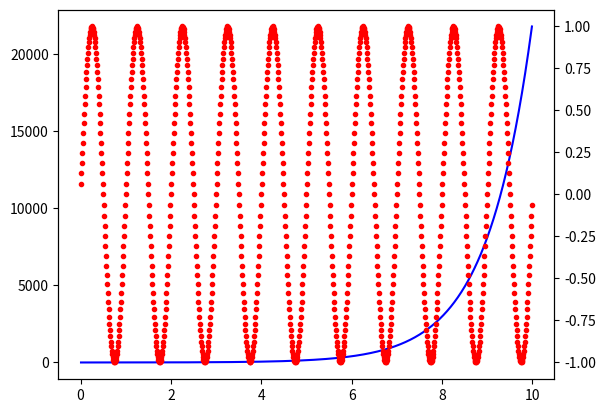

Recreate this plot in Python.
import numpy as np
import matplotlib.pyplot as plt

fig, ax1 = plt.subplots()
t = np.arange(0.01, 10.0, 0.01)
s1 = np.exp(t)

ax1.plot(t, s1, 'b-')
#ax1.set_xlabel('time (s)')
# Make the y-axis label and tick labels match the line color.
#ax1.set_ylabel('exp', color='b')
#for tl in ax1.get_yticklabels():
#    tl.set_color('b')


ax2 = ax1.twinx()
s2 = np.sin(2*np.pi*t)

ax2.plot(t, s2, 'r.')
#ax2.set_ylabel('sin', color='r')
#for tl in ax2.get_yticklabels():
#    tl.set_color('r')
plt.show()